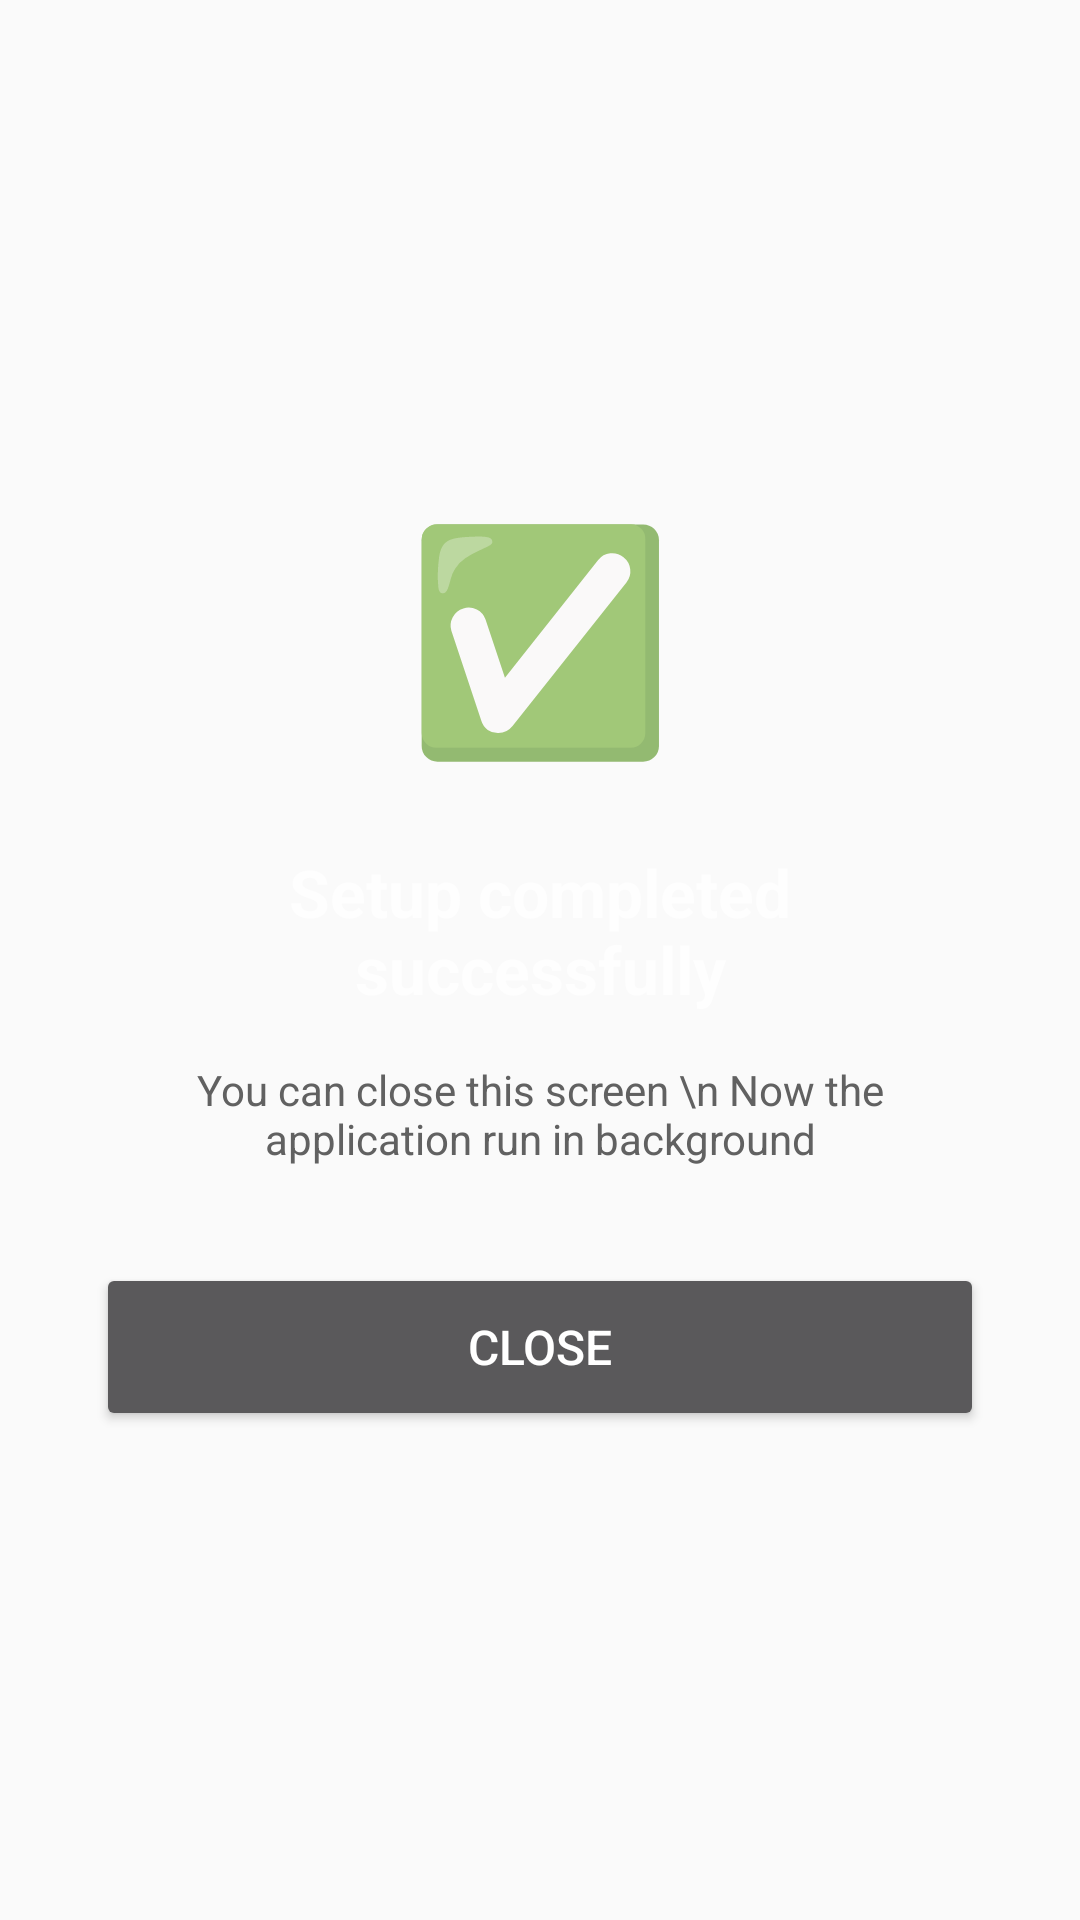

Layout XML and referenced resources for this Android screen:
<!-- AndroidManifest.xml: application theme AppTheme -->
<!-- res/layout/activity_setup_complete.xml -->
<?xml version="1.0" encoding="utf-8"?>
<LinearLayout xmlns:android="http://schemas.android.com/apk/res/android"
    android:layout_width="match_parent"
    android:layout_height="match_parent"
    android:orientation="vertical"
    android:gravity="center"
    android:padding="32dp"
    android:background="#FAFAFA">

    <TextView
        android:layout_width="wrap_content"
        android:layout_height="wrap_content"
        android:text="✅"
        android:textSize="72sp"
        android:paddingBottom="24dp" />

    <TextView
        android:layout_width="match_parent"
        android:layout_height="wrap_content"
        android:text="Setup completed successfully"
        android:textSize="22sp"
        android:textStyle="bold"
        android:gravity="center"
        android:paddingBottom="16dp" />

    <TextView
        android:layout_width="match_parent"
        android:layout_height="wrap_content"
        android:text="You can close this screen \n Now the application run in background"
        android:textSize="14sp"
        android:textColor="#616161"
        android:gravity="center"
        android:paddingBottom="32dp" />

    <Button
        android:id="@+id/btnClose"
        android:layout_width="match_parent"
        android:layout_height="56dp"
        android:text="Close"
        android:textSize="16sp" />

</LinearLayout>
<!-- resources referenced by this layout -->
<resources>
  <style name="AppTheme" parent="Theme.AppCompat.NoActionBar">
      <item name="android:windowBackground">@android:color/black</item>
      <item name="android:colorBackground">@android:color/black</item>
      <item name="android:statusBarColor">@android:color/black</item>
      <item name="android:navigationBarColor">@android:color/black</item>
  </style>
</resources>
